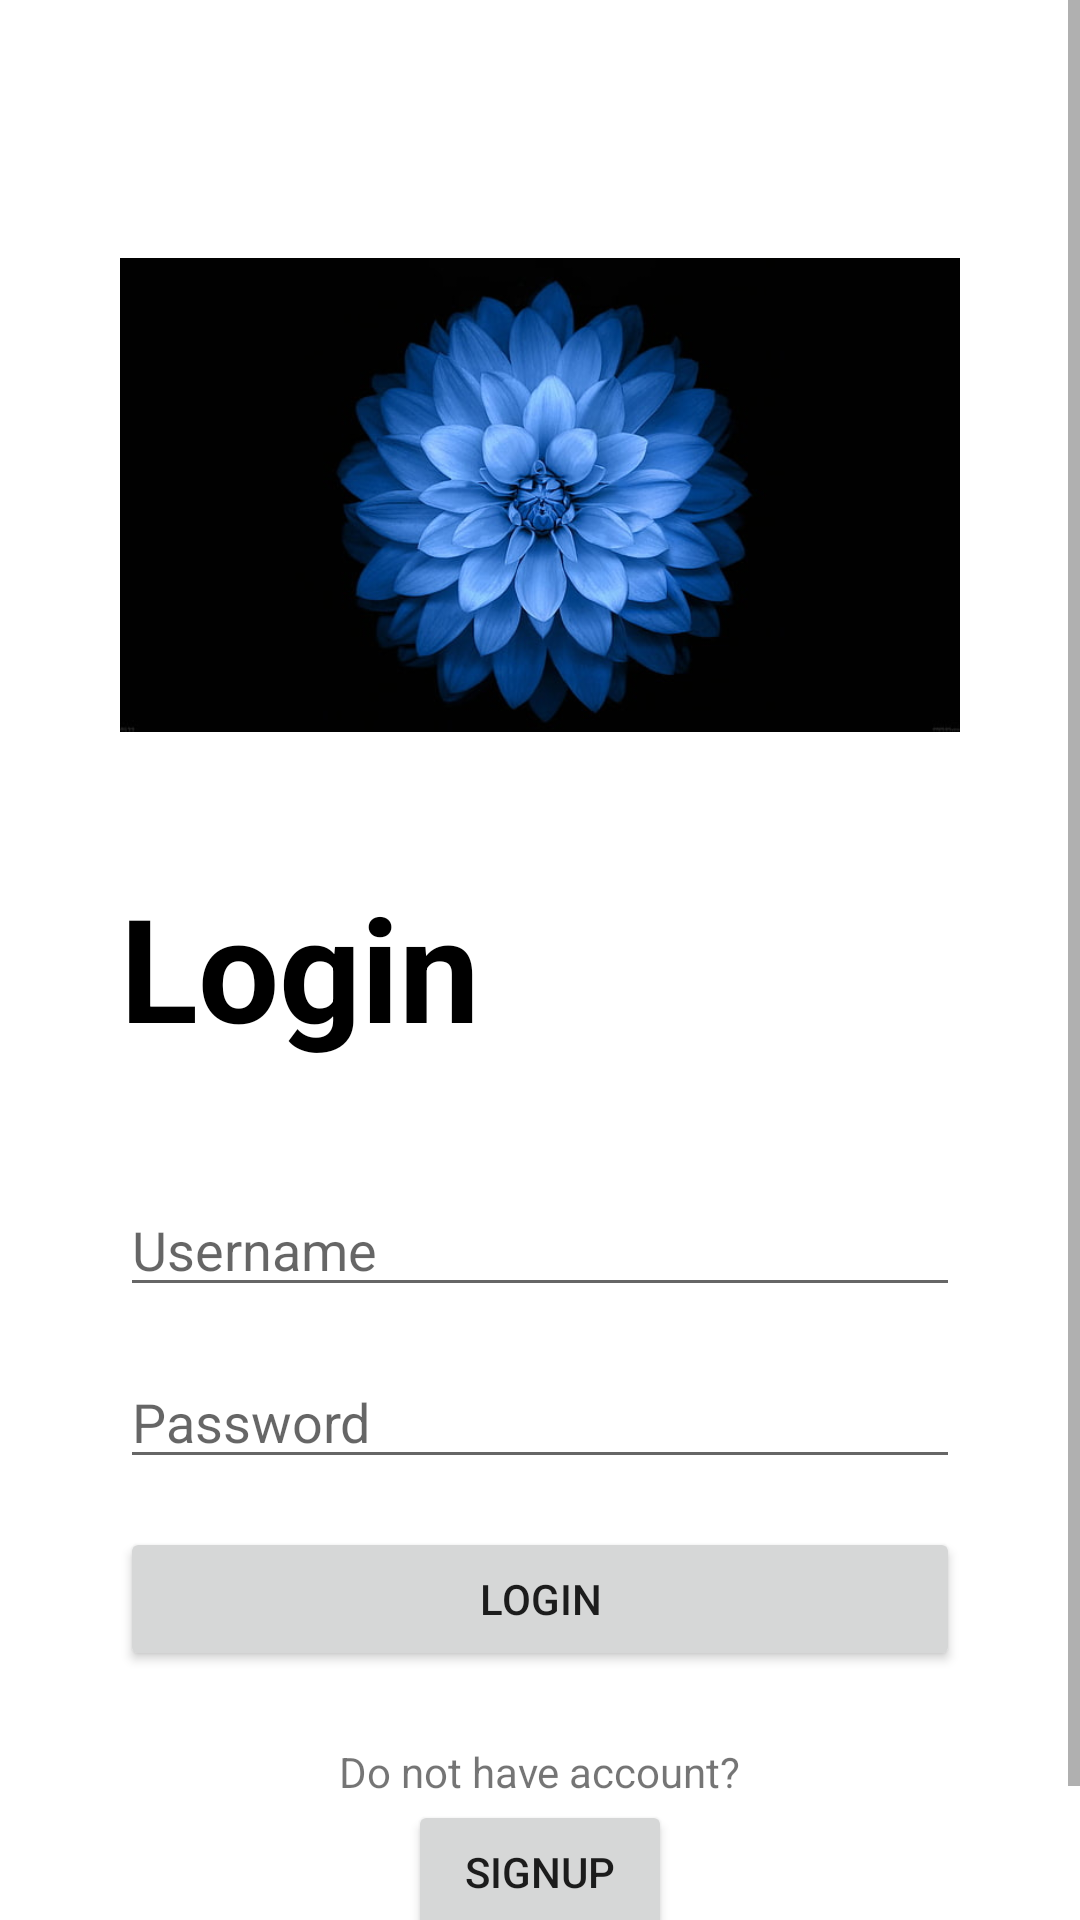

Reconstruct the res/layout file that produces this screen, plus the resources it refers to.
<!-- AndroidManifest.xml: application theme Theme.HelloWorld -->
<!-- res/layout/activity_login.xml -->
<?xml version="1.0" encoding="utf-8"?>
<ScrollView
    xmlns:android="http://schemas.android.com/apk/res/android"
    xmlns:app="http://schemas.android.com/apk/res-auto"
    xmlns:tools="http://schemas.android.com/tools"
    android:layout_width="match_parent"
    android:layout_height="match_parent"
    android:fillViewport="true"
    tools:context=".LoginActivity">
    <androidx.constraintlayout.widget.ConstraintLayout
        android:layout_width="match_parent"
    android:layout_height="wrap_content"
        android:padding="40dp">

    <ImageView
        app:layout_constraintTop_toTopOf="parent"
        app:layout_constraintEnd_toEndOf="parent"
        app:layout_constraintStart_toStartOf="parent"
        android:src="@drawable/back1"
        android:id="@+id/ivLogin"
        android:layout_width="wrap_content"
        android:layout_height="250dp"/>

    <TextView

        android:id="@+id/tvTitle"
        android:layout_width="match_parent"
        android:layout_height="wrap_content"
        android:text="Login"
        android:textColor="@color/black"
        android:textSize="48sp"
        android:textStyle="bold"
        app:layout_constraintEnd_toEndOf="parent"
        app:layout_constraintStart_toStartOf="parent"
        app:layout_constraintTop_toBottomOf="@+id/ivLogin"> </TextView>

    <EditText
        android:id="@+id/etUsername"
        android:layout_width="match_parent"
        android:layout_height="wrap_content"
        android:layout_marginTop="40dp"
        android:hint="Username"
        android:maxLines="1"
        app:layout_constraintEnd_toEndOf="parent"
        app:layout_constraintStart_toStartOf="parent"
        app:layout_constraintTop_toBottomOf="@+id/tvTitle" />

    <EditText
        android:id="@+id/etPassword"
        android:layout_width="match_parent"
        android:layout_height="wrap_content"
        android:layout_marginTop="16dp"
        android:hint="Password"
        android:inputType="textPassword"
        app:layout_constraintEnd_toEndOf="parent"
        app:layout_constraintStart_toStartOf="parent"
        app:layout_constraintTop_toBottomOf="@+id/etUsername" />

    <Button
        android:id="@+id/btnLogin"
        android:layout_width="match_parent"
        android:layout_height="wrap_content"
        android:layout_marginTop="16dp"
        android:text="Login"
        app:layout_constraintEnd_toEndOf="parent"
        app:layout_constraintStart_toStartOf="parent"
        app:layout_constraintTop_toBottomOf="@+id/etPassword" />

        <TextView
            android:layout_marginTop="24dp"
            android:layout_width="wrap_content"
            android:layout_height="wrap_content"
        android:id="@+id/tvNoAccount"
        android:text="@string/txtNoAccount"
        app:layout_constraintStart_toStartOf="parent"
            app:layout_constraintEnd_toEndOf="parent"
            app:layout_constraintTop_toBottomOf="@+id/btnLogin"/>
        <Button
            android:layout_width="wrap_content"
            android:layout_height="wrap_content"
        android:id="@+id/btnSignup"
            app:layout_constraintStart_toStartOf="parent"
            app:layout_constraintEnd_toEndOf="parent"
            app:layout_constraintTop_toBottomOf="@+id/tvNoAccount"
            android:text="@string/txtSignup"
            />
</androidx.constraintlayout.widget.ConstraintLayout>
</ScrollView>
<!-- resources referenced by this layout -->
<resources>
  <color name="black">#FF000000</color>
  <!-- drawable back1: jpg bitmap (drawable, 29990 bytes) -->
  <string name="txtNoAccount">Do not have account?</string>
  <string name="txtSignup">SignUp</string>
  <style name="Theme.HelloWorld" parent="Theme.MaterialComponents.DayNight.DarkActionBar">
          
          <item name="colorPrimary">@color/md_green_500</item>
          <item name="colorPrimaryVariant">@color/md_green_700</item>
          <item name="colorOnPrimary">@color/white</item>
          
          <item name="colorSecondary">@color/teal_200</item>
          <item name="colorSecondaryVariant">@color/teal_700</item>
          <item name="colorOnSecondary">@color/black</item>
          
          <item name="android:statusBarColor">?attr/colorPrimaryVariant</item>
          
      </style>
  <color name="md_green_500">#4CAF50</color>
  <color name="md_green_700">#388E3C</color>
  <color name="white">#FFFFFFFF</color>
  <color name="teal_200">#FF03DAC5</color>
  <color name="teal_700">#FF018786</color>
</resources>
